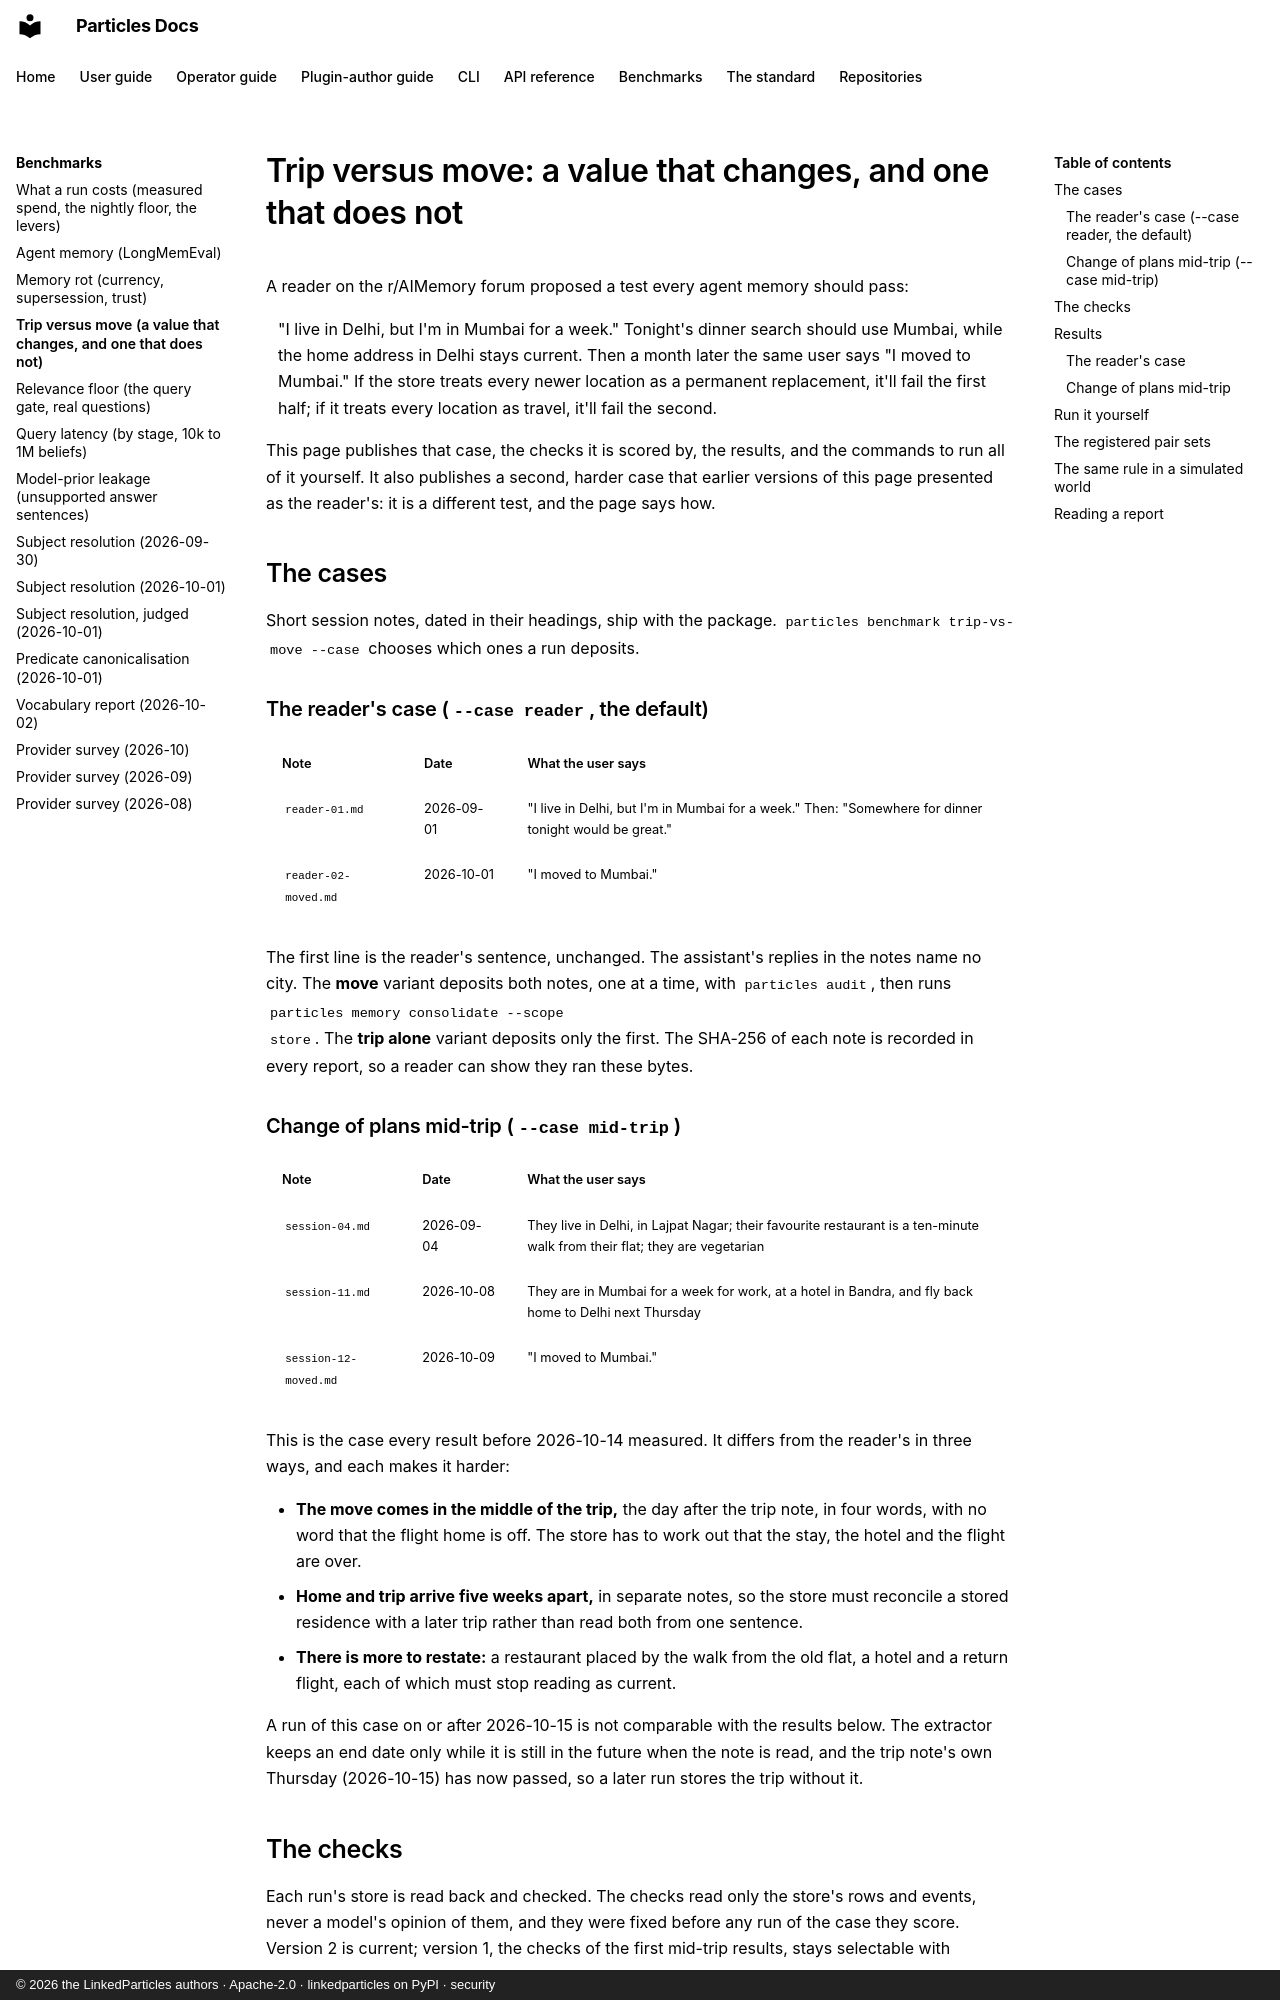

repository: LinkedParticles/particles-engine-py · page: benchmarks/trip-vs-move/index.html · generator: mkdocs · copyright: © 2026 the LinkedParticles authors · Apache-2.0 · linkedparticles on PyPI · security

# Trip versus move: a value that changes, and one that does not

A reader on the r/AIMemory forum proposed a test every agent memory should
pass:

> "I live in Delhi, but I'm in Mumbai for a week." Tonight's dinner search
> should use Mumbai, while the home address in Delhi stays current. Then a
> month later the same user says "I moved to Mumbai." If the store treats every
> newer location as a permanent replacement, it'll fail the first half; if it
> treats every location as travel, it'll fail the second.

This page publishes that case, the checks it is scored by, the results, and the
commands to run all of it yourself. It also publishes a second, harder case
that earlier versions of this page presented as the reader's: it is a
different test, and the page says how.

## The cases

Short session notes, dated in their headings, ship with the package.
`particles benchmark trip-vs-move --case` chooses which ones a run deposits.

### The reader's case (`--case reader`, the default)

| Note | Date | What the user says |
|---|---|---|
| `reader-01.md` | 2026-09-01 | "I live in Delhi, but I'm in Mumbai for a week." Then: "Somewhere for dinner tonight would be great." |
| `reader-02-moved.md` | 2026-10-01 | "I moved to Mumbai." |

The first line is the reader's sentence, unchanged. The assistant's replies in
the notes name no city. The **move** variant deposits both notes, one at a
time, with `particles audit`, then runs `particles memory consolidate --scope
store`. The **trip alone** variant deposits only the first. The SHA-256 of
each note is recorded in every report, so a reader can show they ran these
bytes.

### Change of plans mid-trip (`--case mid-trip`)

| Note | Date | What the user says |
|---|---|---|
| `session-04.md` | 2026-09-04 | They live in Delhi, in Lajpat Nagar; their favourite restaurant is a ten-minute walk from their flat; they are vegetarian |
| `session-11.md` | 2026-10-08 | They are in Mumbai for a week for work, at a hotel in Bandra, and fly back home to Delhi next Thursday |
| `session-12-moved.md` | 2026-10-09 | "I moved to Mumbai." |

This is the case every result before 2026-10-14 measured. It differs from the
reader's in three ways, and each makes it harder:

- **The move comes in the middle of the trip,** the day after the trip note,
  in four words, with no word that the flight home is off. The store has to
  work out that the stay, the hotel and the flight are over.
- **Home and trip arrive five weeks apart,** in separate notes, so the store
  must reconcile a stored residence with a later trip rather than read both
  from one sentence.
- **There is more to restate:** a restaurant placed by the walk from the old
  flat, a hotel and a return flight, each of which must stop reading as
  current.

A run of this case on or after 2026-10-15 is not comparable with the results
below. The extractor keeps an end date only while it is still in the future
when the note is read, and the trip note's own Thursday (2026-10-15) has now
passed, so a later run stores the trip without it.
